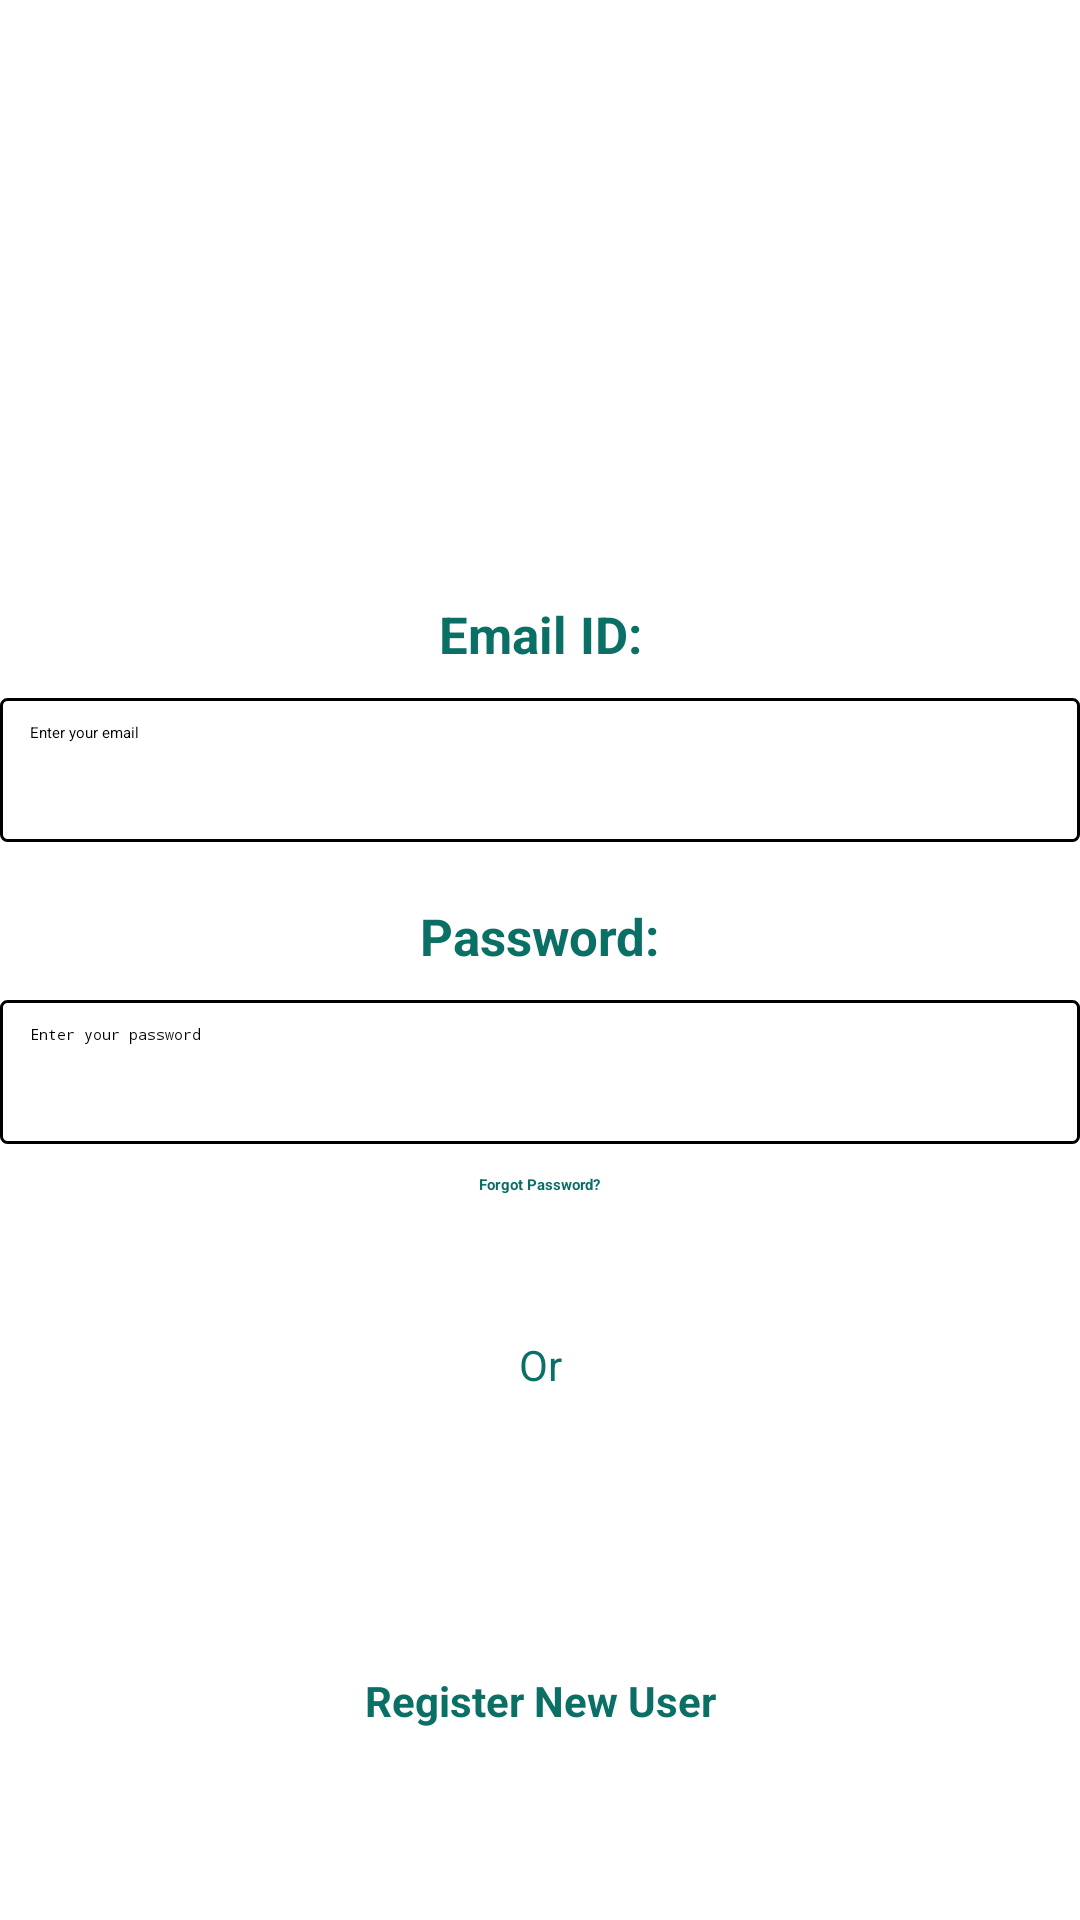

Produce the Android XML layout that renders to this screen, including the resource entries it uses.
<!-- AndroidManifest.xml: application theme Theme.MyHealth -->
<!-- res/layout/login_page.xml -->
<?xml version="1.0" encoding="utf-8"?>
<androidx.constraintlayout.widget.ConstraintLayout xmlns:android="http://schemas.android.com/apk/res/android"
    xmlns:app="http://schemas.android.com/apk/res-auto"
    xmlns:tools="http://schemas.android.com/tools"
    android:id="@+id/main_layout"
    android:layout_width="match_parent"
    android:layout_height="match_parent"
    tools:context=".main.login">

        <TextView
            android:id="@+id/textViewEmail"
            android:layout_width="wrap_content"
            android:layout_height="wrap_content"
            android:layout_marginTop="200dp"
            android:text="Email ID:"
            android:textColor="#FF0A6F65"
            android:textSize="17sp"
            android:textStyle="bold"
            app:layout_constraintEnd_toEndOf="parent"
            app:layout_constraintStart_toStartOf="parent"
            app:layout_constraintTop_toTopOf="parent" />

        <EditText
            android:id="@+id/editTextEmail"
            android:layout_width="0dp"
            android:layout_height="48dp"
            android:layout_marginTop="10dp"
            android:background="@drawable/edit_text_back"
            android:hint="Enter your email"
            android:inputType="textEmailAddress"
            android:paddingStart="10dp"
            app:layout_constraintEnd_toEndOf="parent"
            app:layout_constraintStart_toStartOf="parent"
            app:layout_constraintTop_toBottomOf="@id/textViewEmail" />

        <TextView
            android:id="@+id/textViewPassword"
            android:layout_width="wrap_content"
            android:layout_height="wrap_content"
            android:layout_marginTop="20dp"
            android:text="Password:"
            android:textColor="#FF0A6F65"
            android:textSize="17sp"
            android:textStyle="bold"
            app:layout_constraintEnd_toEndOf="parent"
            app:layout_constraintStart_toStartOf="parent"
            app:layout_constraintTop_toBottomOf="@id/editTextEmail" />

        <EditText
            android:id="@+id/editTextPassword"
            android:layout_width="0dp"
            android:layout_height="48dp"
            android:layout_marginTop="10dp"
            android:background="@drawable/edit_text_back"
            android:hint="Enter your password"
            android:inputType="textPassword"
            android:paddingStart="10dp"
            app:layout_constraintEnd_toEndOf="parent"
            app:layout_constraintStart_toStartOf="parent"
            app:layout_constraintTop_toBottomOf="@id/textViewPassword" />

        <ImageView
            android:id="@+id/imageViewShowHidePassword"
            android:layout_width="48dp"
            android:layout_height="48dp"
            android:layout_marginTop="10dp"
            app:layout_constraintEnd_toEndOf="parent"
            app:layout_constraintStart_toEndOf="@id/editTextPassword"
            app:layout_constraintTop_toTopOf="@id/editTextPassword" />

        <TextView
            android:id="@+id/textViewForgotPassword"
            android:layout_width="wrap_content"
            android:layout_height="wrap_content"
            android:layout_marginTop="10dp"
            android:text="Forgot Password?"
            android:textColor="#FF0A6F65"
            android:textStyle="bold"
            app:layout_constraintEnd_toEndOf="parent"
            app:layout_constraintStart_toStartOf="parent"
            app:layout_constraintTop_toBottomOf="@id/editTextPassword" />

        <Button
            android:id="@+id/buttonLogin"
            android:layout_width="wrap_content"
            android:layout_height="wrap_content"
            android:layout_marginTop="20dp"
            android:backgroundTint="#FF0A6F65"
            android:text="Login"
            android:textColor="@android:color/white"
            app:layout_constraintEnd_toEndOf="parent"
            app:layout_constraintStart_toStartOf="parent"
            app:layout_constraintTop_toBottomOf="@id/textViewForgotPassword" />

        <TextView
            android:id="@+id/textView2"
            android:layout_width="wrap_content"
            android:layout_height="wrap_content"
            android:layout_marginTop="20dp"
            android:text="Or"
            android:textColor="#FF0A6F65"
            android:textSize="14sp"
            app:layout_constraintEnd_toEndOf="parent"
            app:layout_constraintStart_toStartOf="parent"
            app:layout_constraintTop_toBottomOf="@id/buttonLogin" />

        <ImageView
            android:id="@+id/google"
            android:layout_width="202dp"
            android:layout_height="73dp"
            android:layout_marginTop="10dp"
            android:src="@drawable/google_signin"
            app:layout_constraintEnd_toEndOf="parent"
            app:layout_constraintStart_toStartOf="parent"
            app:layout_constraintTop_toBottomOf="@id/textView2" />

        <TextView
            android:id="@+id/textView3"
            android:layout_width="wrap_content"
            android:layout_height="wrap_content"
            android:layout_marginTop="10dp"
            android:text="Register New User"
            android:textColor="#FF0A6F65"
            android:textSize="14sp"
            android:textStyle="bold"
            app:layout_constraintEnd_toEndOf="parent"
            app:layout_constraintStart_toStartOf="parent"
            app:layout_constraintTop_toBottomOf="@id/google" />

        <ProgressBar
            android:id="@+id/progressBar"
            android:layout_width="wrap_content"
            android:layout_height="wrap_content"
            android:visibility="gone"
            app:layout_constraintEnd_toEndOf="parent"
            app:layout_constraintStart_toStartOf="parent"
            app:layout_constraintTop_toBottomOf="@id/textView3" />

</androidx.constraintlayout.widget.ConstraintLayout>
<!-- resources referenced by this layout -->
<resources>
  <!-- drawable edit_text_back (drawable) -->
  <?xml version="1.0" encoding="utf-8"?>
      <shape xmlns:android="http://schemas.android.com/apk/res/android">
          <solid android:color="@android:color/white"/>
          <stroke
              android:width="1dp"
              android:color="@android:color/black"/>
          <corners android:radius="2dp"/>
          <padding
              android:left="8dp"
              android:top="8dp"
              android:right="8dp"
              android:bottom="8dp"/>
      </shape>
  <style name="Theme.MyHealth" parent="Base.Theme.MyHealth">
          
          <item name="android:navigationBarColor">@android:color/transparent</item>
          <item name="android:statusBarColor">@android:color/transparent</item>
          <item name="android:windowLightStatusBar">?attr/isLightTheme</item>
      </style>
</resources>
